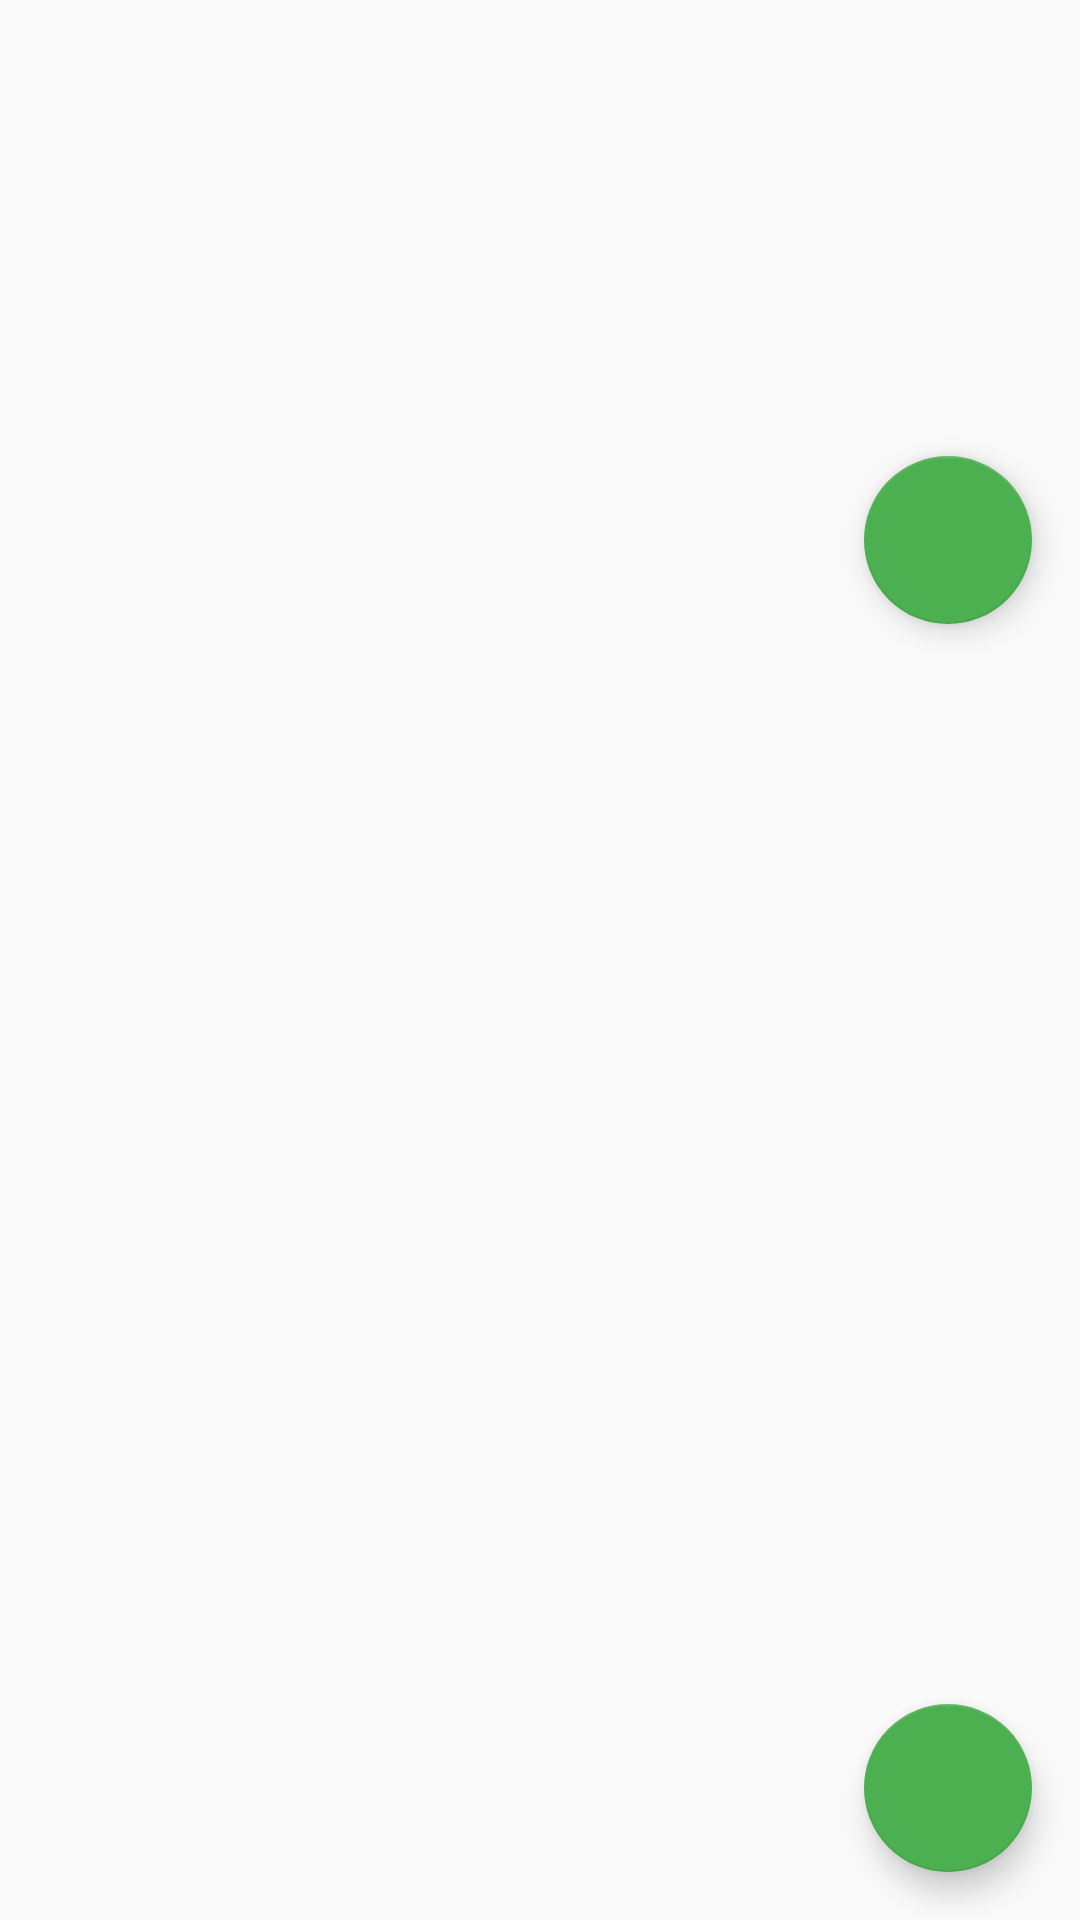

Here is an Android app screen rendered from its layout file. Give the layout XML and the strings, colors and styles it references.
<!-- AndroidManifest.xml: activity theme AppTheme.NoActionBar -->
<!-- res/layout/activity_menu.xml -->
<?xml version="1.0" encoding="utf-8"?>
<androidx.coordinatorlayout.widget.CoordinatorLayout xmlns:android="http://schemas.android.com/apk/res/android"
    xmlns:app="http://schemas.android.com/apk/res-auto"
    xmlns:tools="http://schemas.android.com/tools"
    xmlns:fab="http://schemas.android.com/apk/res-auto"
    android:layout_width="match_parent"
    android:layout_height="match_parent"
    android:fitsSystemWindows="true"
    tools:context=".MenuActivity">

    <com.google.android.material.appbar.AppBarLayout
        android:id="@+id/app_bar"
        android:layout_width="match_parent"
        android:layout_height="@dimen/app_bar_height"
        android:fitsSystemWindows="true"
        android:theme="@style/AppTheme.AppBarOverlay"
        app:elevation="5dp">

        <com.google.android.material.appbar.CollapsingToolbarLayout
            android:id="@+id/toolbar_layout"
            android:layout_width="match_parent"
            android:layout_height="match_parent"
            android:fitsSystemWindows="true"
            app:contentScrim="?attr/colorPrimary"
            app:layout_scrollFlags="scroll|exitUntilCollapsed"
            app:toolbarId="@+id/toolbar">

            <androidx.appcompat.widget.Toolbar
                android:id="@+id/toolbar"
                android:layout_width="match_parent"
                android:layout_height="?attr/actionBarSize"
                app:layout_collapseMode="pin"
                app:popupTheme="@style/AppTheme.PopupOverlay" />

        </com.google.android.material.appbar.CollapsingToolbarLayout>
    </com.google.android.material.appbar.AppBarLayout>

    <include layout="@layout/content_menu" />

    <com.google.android.material.floatingactionbutton.FloatingActionButton
        android:id="@+id/fab"
        android:layout_width="wrap_content"
        android:layout_height="wrap_content"
        android:layout_margin="@dimen/fab_margin"
        app:layout_anchor="@id/app_bar"
        app:layout_anchorGravity="bottom|end"
        app:srcCompat="@drawable/gallery" />

    <com.google.android.material.floatingactionbutton.FloatingActionButton
        android:id="@+id/fabNext"
        android:layout_width="wrap_content"
        android:layout_height="wrap_content"
        android:layout_gravity="bottom|end"
        android:layout_margin="@dimen/fab_margin"
        app:srcCompat="@drawable/next" />


</androidx.coordinatorlayout.widget.CoordinatorLayout>
<!-- res/layout/content_menu.xml (included above) -->
<?xml version="1.0" encoding="utf-8"?>
<androidx.core.widget.NestedScrollView xmlns:android="http://schemas.android.com/apk/res/android"
    xmlns:app="http://schemas.android.com/apk/res-auto"
    xmlns:tools="http://schemas.android.com/tools"
    android:layout_width="match_parent"
    android:layout_height="match_parent"
    android:background="@color/white"
    app:layout_behavior="@string/appbar_scrolling_view_behavior"
    tools:context=".MenuActivity"
    tools:showIn="@layout/activity_menu">

    <androidx.cardview.widget.CardView
        android:layout_width="match_parent"
        android:layout_height="wrap_content"
        android:backgroundTint="@color/white"
        app:cardElevation="0dp">

        <androidx.recyclerview.widget.RecyclerView
            android:id="@+id/myC"
            android:layout_width="match_parent"
            android:layout_height="match_parent"
            android:layout_marginStart="8dp"
            android:layout_marginTop="32dp"
            android:layout_marginEnd="8dp"
            android:layout_marginBottom="50dp" />
    </androidx.cardview.widget.CardView>

</androidx.core.widget.NestedScrollView>
<!-- resources referenced by this layout -->
<resources>
  <color name="white">#fafafa</color>
  <dimen name="app_bar_height">180dp</dimen>
  <dimen name="fab_margin">16dp</dimen>
  <style name="AppTheme.AppBarOverlay" parent="ThemeOverlay.AppCompat.Dark.ActionBar">
          <item name="android:fontFamily">@font/quicksand_medium</item>
          <item name="colorControlNormal">@color/textMedioNegro</item>
      </style>
  <style name="AppTheme.PopupOverlay" parent="ThemeOverlay.AppCompat.Light">
          <item name="android:fontFamily">@font/quicksand_medium</item>
      </style>
  <style name="AppTheme.NoActionBar">
          <item name="windowActionBar">false</item>
          <item name="windowNoTitle">true</item>
      </style>
  <color name="textMedioNegro">#424242</color>
</resources>
